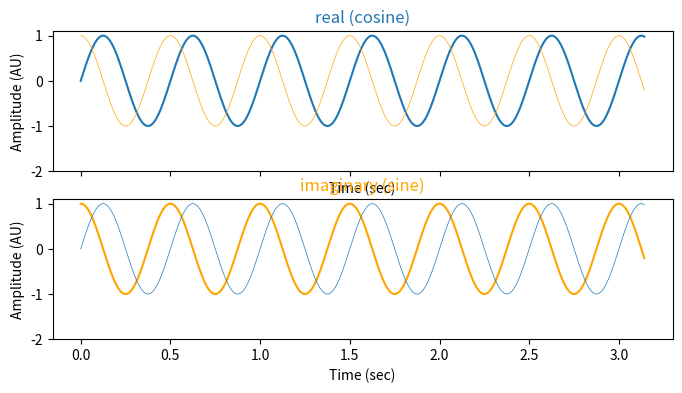

Source code (Python):
import numpy as np
import math
import matplotlib.pyplot as plt


def calc_phase_shift(sig1, sig2):
    """ ! Calculates the phase shift between two antennas using sum and difference beams.

    @param sig1     Signal defined to have phase shift of 0.
    @param sig2     Signal to calculate phase shift of with respect to sig1.

    @return         The phase difference between the two input signals.
    """
    sum_vector = [sig1[i] + sig2[i] for i in range(len(sig1))]
    diff_vector = [sig1[i] - sig2[i] for i in range(len(sig1))]
    sum_avg = np.mean(sum_vector)
    diff_avg = np.mean(diff_vector)
    r = diff_avg / sum_avg
    phase = 2 * np.arctan(-np.imag(r))

    return phase


t = np.arange(0,np.pi, 1/30000)

freq = 2 # in Hz
phi = -np.pi / 2
amp = 1
k = 2*np.pi*freq*t + phi

cwv = amp * np.exp(-1j* k) # complex sine wave

fig, ax = plt.subplots(2,1, figsize=(8,4), sharex=True)
ax[0].plot(t, np.real(cwv), lw=1.5)
ax[0].plot(t, np.imag(cwv), lw=0.5, color='orange')
ax[0].set_title('real (cosine)', color='C0')

ax[1].plot(t, np.imag(cwv), color='orange', lw=1.5)
ax[1].plot(t, np.real(cwv), lw=0.5, color='C0')
ax[1].set_title('imaginary (sine)', color='orange')

for myax in ax:
    myax.set_yticks(range(-2,2,1))
    myax.set_xlabel('Time (sec)')
    myax.set_ylabel('Amplitude (AU)')

plt.show()

# t = np.arange(0, 10, 0.1)
# wave = np.sin(2 * np.pi * t)
# # wave = (np.exp(1j * t) - np.exp(-1j * t)) / (2 * 1j)
# phase2 = 2
# freq = 1
# wave2 = np.abs(wave) * np.exp(1j * 2 * np.pi * freq * t)
# wave2_angle = np.angle(wave2)
# wave2_plot = np.sin(wave2_angle)
#
# wave2_shift = [np.abs(wave[i]) * np.exp(1j * phase2) for i in range(len(wave))]
# wave2_shift_angle = np.angle(wave2_shift)
# wave2_shift_plot = np.sin(wave2_shift_angle)
#
# freq = 0.5
# wave3 = np.abs(wave) * np.exp(1j * 2 * np.pi * freq * t)
# wave3_angle = np.angle(wave3)
# wave3_plot = np.sin(wave3_angle)
#
#
# p2 = calc_phase_shift(wave, wave2)
# print("Phase shift between wave 1 and wave 2: " + str(np.rad2deg(p2)))
# p3 = calc_phase_shift(wave, wave3)
# print("Phase shift between wave 1 and wave 3: " + str(np.rad2deg(p3)))
# p4 = calc_phase_shift(wave2, wave3)
# print("Phase shift between wave 2 and wave 3: " + str(np.rad2deg(p4)))
#
# fig, ax = plt.subplots(3)
# ax[0].plot(t, wave)
# # ax[0].plot(t, np.imag(wave))
# # ax[1].plot(t, np.real(wave2))
# # ax[1].plot(t, np.imag(wave2))
# ax[1].plot(t, np.real(wave2_plot))
# # ax[1].plot(t, np.real(wave2_shift_plot))
# # ax[1].plot(t, np.imag(wave2_plot))
# ax[2].plot(t, np.real(wave3_plot))
# # ax[2].plot(t, np.imag(wave3))
# # plt.plot(t, wave2)
# # plt.plot(t, wave3)
# plt.show()